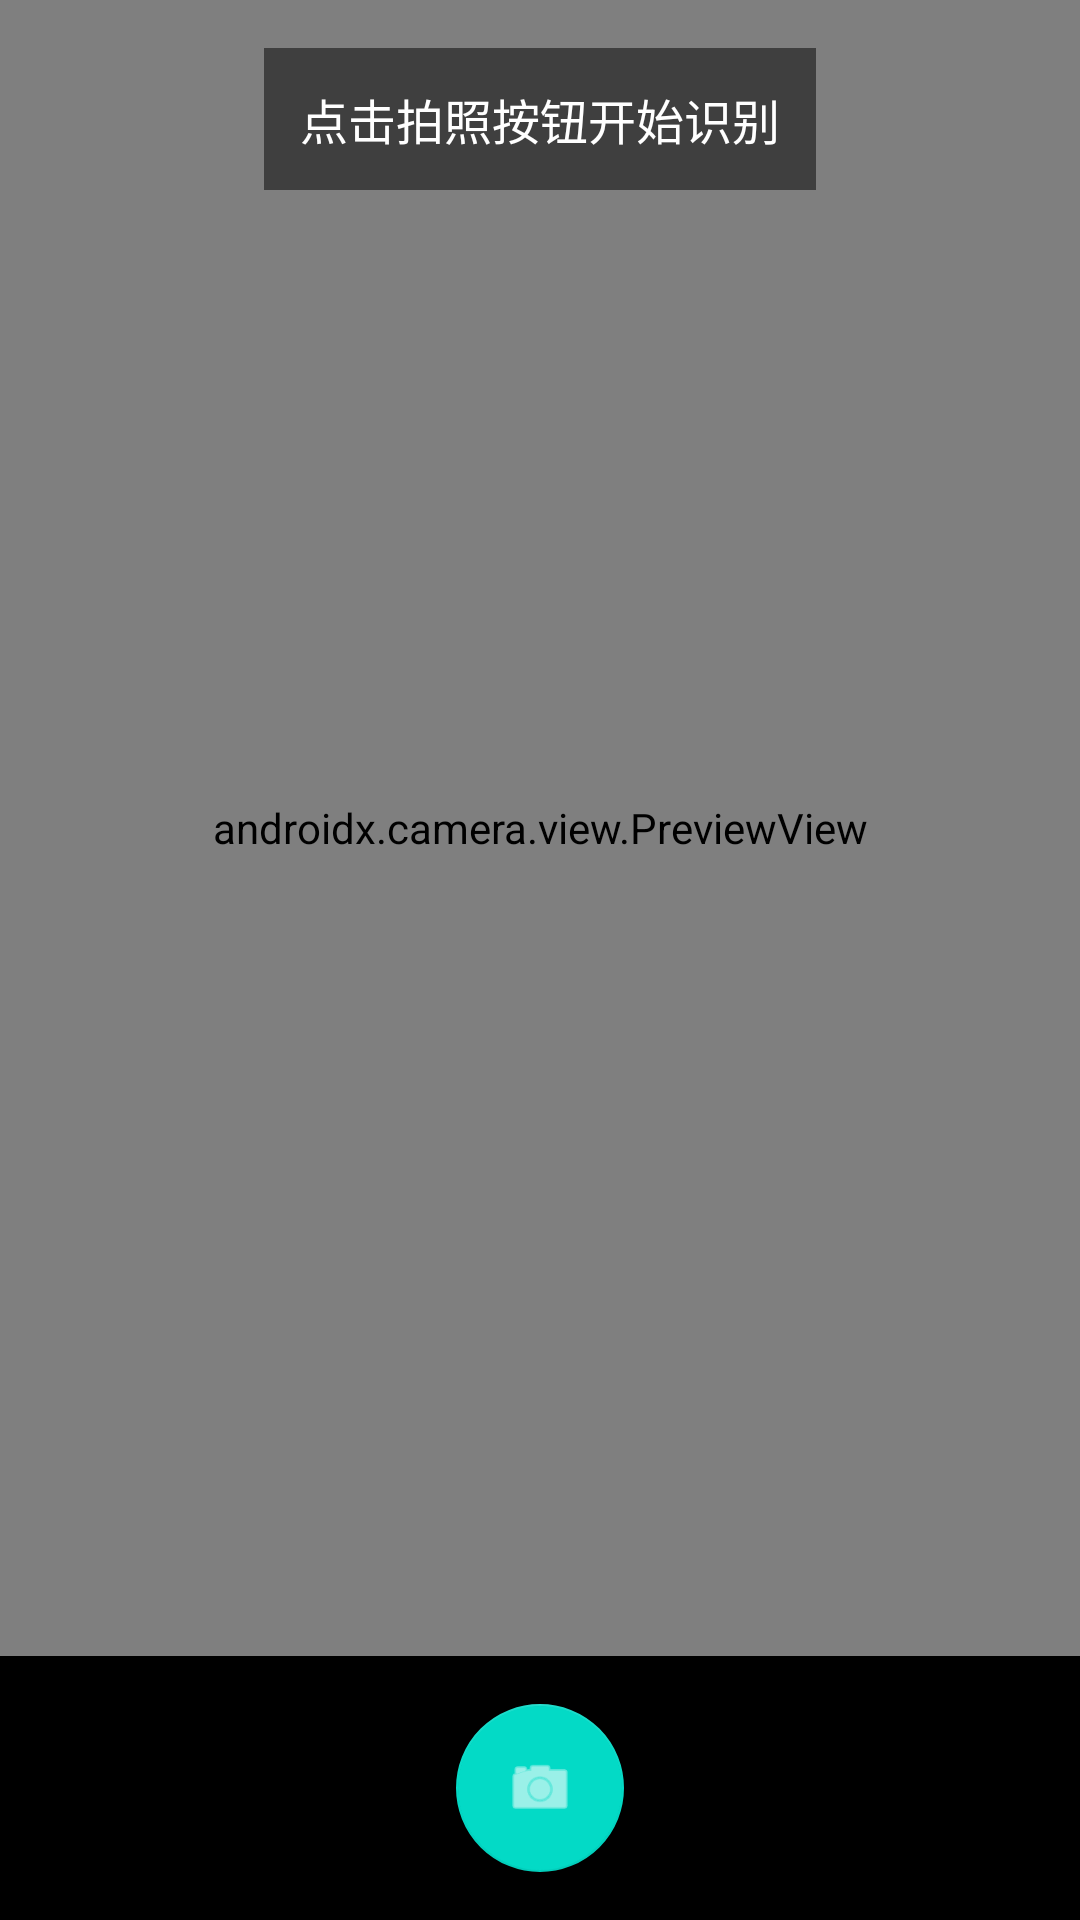

Layout XML and referenced resources for this Android screen:
<!-- AndroidManifest.xml: application theme Theme.MaterialCounter -->
<!-- res/layout/activity_camera.xml -->
<?xml version="1.0" encoding="utf-8"?>
<androidx.constraintlayout.widget.ConstraintLayout 
    xmlns:android="http://schemas.android.com/apk/res/android"
    xmlns:app="http://schemas.android.com/apk/res-auto"
    android:layout_width="match_parent"
    android:layout_height="match_parent"
    android:background="@color/black">

    <androidx.camera.view.PreviewView
        android:id="@+id/viewFinder"
        android:layout_width="0dp"
        android:layout_height="0dp"
        app:layout_constraintTop_toTopOf="parent"
        app:layout_constraintBottom_toTopOf="@+id/controlPanel"
        app:layout_constraintStart_toStartOf="parent"
        app:layout_constraintEnd_toEndOf="parent" />

    <ImageView
        android:id="@+id/imageView"
        android:layout_width="0dp"
        android:layout_height="0dp"
        android:scaleType="fitCenter"
        android:visibility="gone"
        android:contentDescription="拍摄的照片"
        app:layout_constraintTop_toTopOf="parent"
        app:layout_constraintBottom_toTopOf="@+id/controlPanel"
        app:layout_constraintStart_toStartOf="parent"
        app:layout_constraintEnd_toEndOf="parent" />

    <TextView
        android:id="@+id/tvStatus"
        android:layout_width="wrap_content"
        android:layout_height="wrap_content"
        android:text="@string/tap_to_scan"
        android:textColor="@color/white"
        android:textSize="16sp"
        android:background="#80000000"
        android:padding="12dp"
        android:layout_margin="16dp"
        app:layout_constraintTop_toTopOf="parent"
        app:layout_constraintStart_toStartOf="parent"
        app:layout_constraintEnd_toEndOf="parent" />

    <TextView
        android:id="@+id/tvCount"
        android:layout_width="wrap_content"
        android:layout_height="wrap_content"
        android:text=""
        android:textColor="@color/white"
        android:textSize="48sp"
        android:textStyle="bold"
        android:background="#80000000"
        android:padding="16dp"
        android:visibility="gone"
        app:layout_constraintTop_toTopOf="parent"
        app:layout_constraintBottom_toBottomOf="@+id/imageView"
        app:layout_constraintStart_toStartOf="parent"
        app:layout_constraintEnd_toEndOf="parent" />

    <LinearLayout
        android:id="@+id/controlPanel"
        android:layout_width="match_parent"
        android:layout_height="wrap_content"
        android:orientation="vertical"
        android:background="@color/black"
        android:padding="16dp"
        app:layout_constraintBottom_toBottomOf="parent"
        app:layout_constraintStart_toStartOf="parent"
        app:layout_constraintEnd_toEndOf="parent">

        <com.google.android.material.floatingactionbutton.FloatingActionButton
            android:id="@+id/btnCapture"
            android:layout_width="wrap_content"
            android:layout_height="wrap_content"
            android:layout_gravity="center"
            android:src="@android:drawable/ic_menu_camera"
            app:tint="@color/white"
            app:fabSize="normal" />

        <LinearLayout
            android:id="@+id/resultPanel"
            android:layout_width="match_parent"
            android:layout_height="wrap_content"
            android:orientation="vertical"
            android:visibility="gone"
            android:layout_marginTop="16dp">

            <TextView
                android:id="@+id/tvResultCount"
                android:layout_width="wrap_content"
                android:layout_height="wrap_content"
                android:text=""
                android:textColor="@color/white"
                android:textSize="18sp"
                android:textStyle="bold"
                android:layout_marginBottom="16dp"
                android:layout_gravity="center"/>

            <LinearLayout
                android:layout_width="match_parent"
                android:layout_height="wrap_content"
                android:orientation="horizontal">

                <Button
                    android:id="@+id/btnSave"
                    android:layout_width="0dp"
                    android:layout_height="wrap_content"
                    android:layout_weight="1"
                    android:text="@string/save_record"
                    android:layout_marginEnd="8dp"/>

                <Button
                    android:id="@+id/btnCancel"
                    style="@style/Widget.MaterialComponents.Button.OutlinedButton"
                    android:layout_width="0dp"
                    android:layout_height="wrap_content"
                    android:layout_weight="1"
                    android:text="@string/cancel"
                    android:textColor="@color/white"
                    app:strokeColor="@color/white"
                    android:layout_marginStart="8dp"/>

            </LinearLayout>

        </LinearLayout>

    </LinearLayout>

</androidx.constraintlayout.widget.ConstraintLayout>
<!-- resources referenced by this layout -->
<resources>
  <color name="black">#FF000000</color>
  <color name="white">#FFFFFFFF</color>
  <string name="cancel">取消</string>
  <string name="save_record">保存记录</string>
  <string name="tap_to_scan">点击拍照按钮开始识别</string>
  <style name="Theme.MaterialCounter" parent="Theme.MaterialComponents.DayNight.DarkActionBar">
          <item name="colorPrimary">@color/primary</item>
          <item name="colorPrimaryDark">@color/primary_dark</item>
          <item name="colorAccent">@color/accent</item>
      </style>
  <color name="primary">#FF2196F3</color>
  <color name="primary_dark">#FF1976D2</color>
  <color name="accent">#FFFF5722</color>
</resources>
